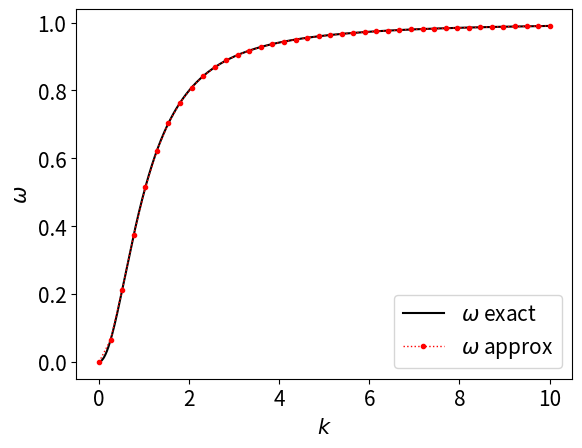
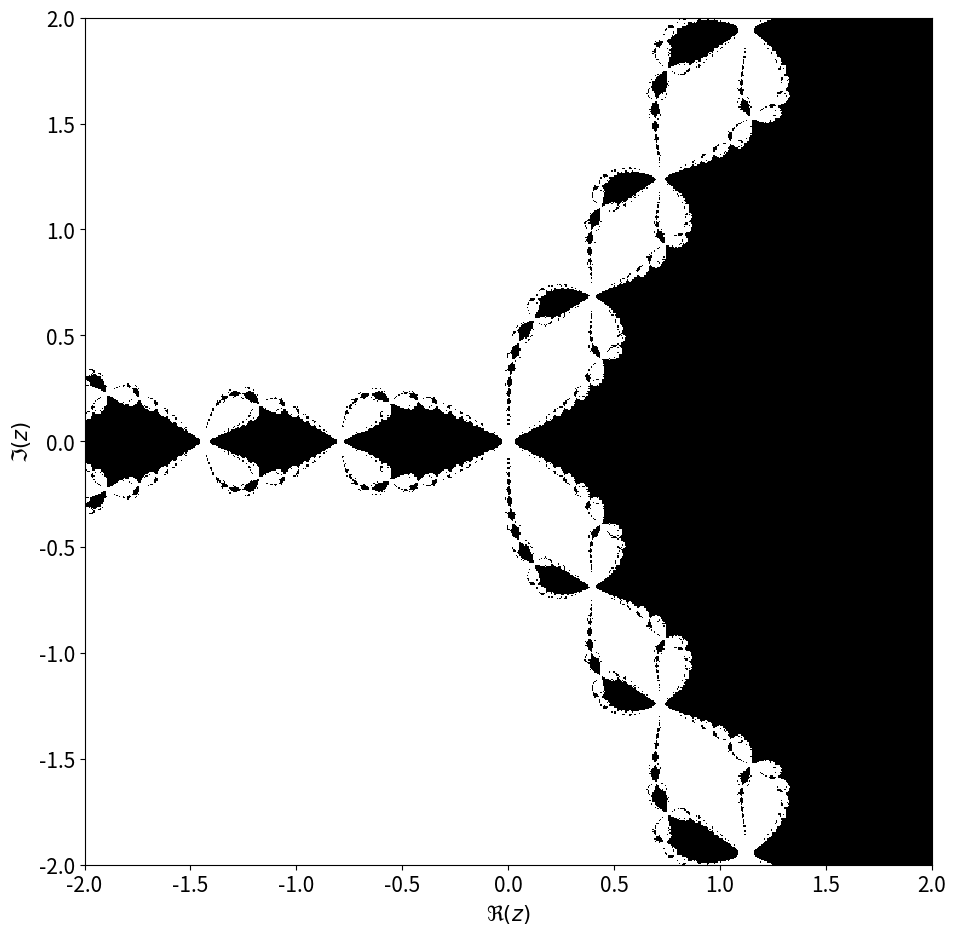
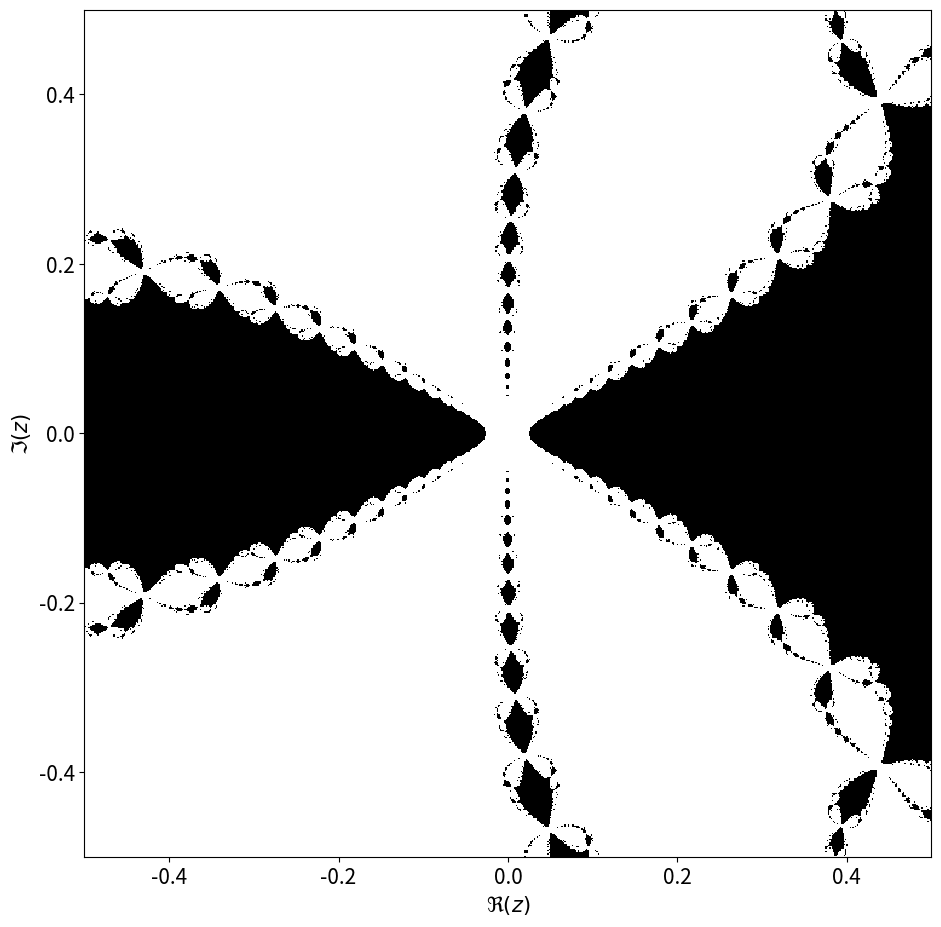

Write the Python code that produced these figures, in order.
import numpy as np
import matplotlib.pyplot as plt
plt.rcParams.update({'font.size': 15})
#%config InlineBackend.figure_format='retina'

def newton_while(f_and_df, xinit, predicate):
    """Return the root calculated using Newton's method.
    
    :param f_and_df:
        A function that returns a pair of numbers containing f(x) and f'(x)
    :param xinit:
        A trial guess
    :param predicate:
        A predicate function which takes three arguments
            - i : the iteration count
            - xy : a pair of the midpoint and the function value in the current iteration
            - dx : the change of the x value
        and returns boolean:
            - If True, the search continues.
            - If False, the search terminates.
    """
    
    x = xinit
    i = 0

    def netwon_root():
        nonlocal i, x
        f, df = f_and_df(x)
        dx = -f / df
        x_old = x
        x += dx
        i += 1
        return i, (x_old, f), dx
    
    while predicate(*netwon_root()):
        pass
        
    return x

def predicate(i, xy, dx):
    print("i = {:1d}, x = {:.12f}, y = {:+.12e}, dx = {:+.12e}".format(i, *xy, dx))
    return abs(dx) > 1e-10 and i < 20

newton_while(lambda x: (x**3 - x**2 - 1, 3*x**2 - 2*x), 1, predicate)

iterations = -1
def predicate(i, xy, dx):
    global iterations
    iterations = i
    print("\ti = {}, xy = {}, dx = {}".format(i, xy, dx))
    return abs(dx) > 1e-10 and i < 20

solution = newton_while(lambda x: (x**(1/3), (1/3) * x**(-2/3)), 0.1, predicate)

if iterations >= 20:
    print(f"\n!! Exceeded maximum iterations (={20}) before convergence !!")

print(solution)

cuberoot2_approx = newton_while(lambda x: (x**3 - 2, 3*x*x), 1,
                                lambda i, xy, dx: abs(dx) > 1e-10)
cuberoot2_approx, abs(2**(1/3) - cuberoot2_approx)

# define f_k(w) and f_k'(w)
def f_and_df(k, w):
    c, wp, wc = 5, 5, 1
    f  = c**2 * k**2 - w**2 + wp**2/(1 - wc/w)
    df = -2*w - wp**2 * wc/(w - wc)**2
    return f, df

# define a function that solves the relation for a given k
def single_step(k, winit):
    return newton_while(lambda w: f_and_df(k, w), winit,
                        lambda i, wf, dw: abs(dw) > 1e-7 * abs(max(wf[0], winit, key=abs)))

# define the k space
ks = np.linspace(0.01, 10, 40)

# initial trial guess of omega
ws = [ks[0]]

# walk over k values and find solutions
for k in ks:
    ws.append(single_step(k, ws[-1]))

# remove the first guess
ws = ws[1:]

w_exact = np.linspace(1e-10, 0.99, 400)
k_exact = 1/5 * np.sqrt(w_exact**2 - 5**2/(1 - 1/w_exact))

plt.figure()
plt.plot(k_exact, w_exact, "-k", label="$\\omega$ exact")
plt.plot(ks, ws, ".:r", linewidth=1, label="$\\omega$ approx")
plt.xlabel("$k$")
plt.ylabel("$\\omega$")
plt.legend()
plt.show()

def found_real_root(zinit: complex) -> int:
    root = newton_while(lambda z: (z**3 - 1, 3*z**2), zinit,
                        lambda i, xy, dx: abs(dx) > 1e-10 and i < 20)
    x, y = root.real, root.imag
    if abs(y) > 1e-10 or abs(x - 1) > 1e-10:
        return 0
    return 1

xs = np.linspace(-2, 2, 700)
ys = xs
mask = [[found_real_root(complex(x, y)) for x in xs] for y in ys]

plt.figure(figsize=(11, 11))
plt.imshow(mask, interpolation='none', origin='lower', cmap='Greys',
            extent=np.hstack((xs[[0, -1]], ys[[0, -1]])))
plt.xlabel('$\\Re(z)$')
plt.ylabel('$\\Im(z)$')
plt.show()

def found_real_root(zinit: complex) -> int:
    root = newton_while(lambda z: (z**3 - 1, 3*z**2), zinit,
                        lambda i, xy, dx: abs(dx) > 1e-10 and i < 20)
    x, y = root.real, root.imag
    if abs(y) > 1e-10 or abs(x - 1) > 1e-10:
        return 0
    return 1

xs = np.linspace(-.5, .5, 700)
ys = xs
mask = [[found_real_root(complex(x, y)) for x in xs] for y in ys]

plt.figure(figsize=(11, 11))
plt.imshow(mask, interpolation='none', origin='lower', cmap='Greys',
            extent=np.hstack((xs[[0, -1]], ys[[0, -1]])))
plt.xlabel('$\\Re(z)$')
plt.ylabel('$\\Im(z)$')
plt.show()